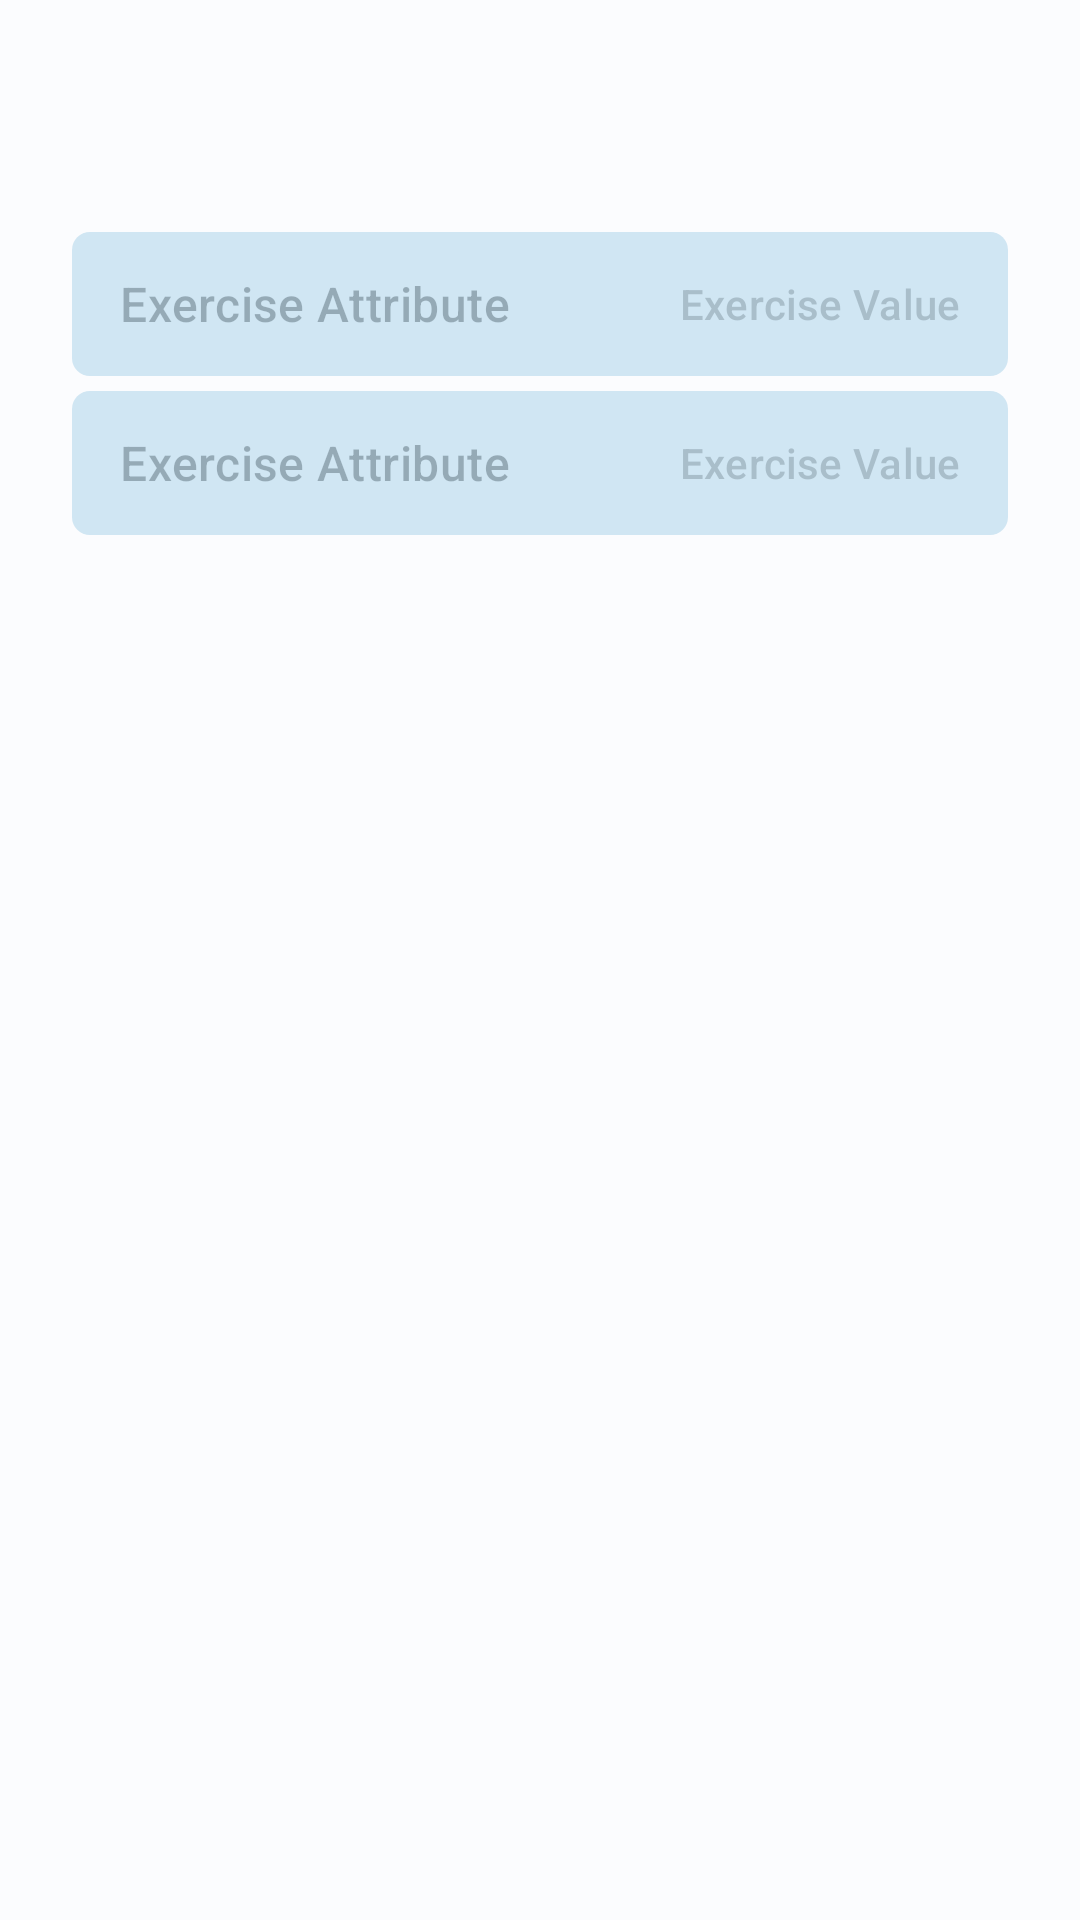

Here is an Android app screen rendered from its layout file. Give the layout XML and the strings, colors and styles it references.
<!-- AndroidManifest.xml: application theme Theme.FitnessLog -->
<!-- res/layout/fragment_default_exercise_info.xml -->
<?xml version="1.0" encoding="utf-8"?>
<androidx.core.widget.NestedScrollView xmlns:android="http://schemas.android.com/apk/res/android"
    xmlns:app="http://schemas.android.com/apk/res-auto"
    xmlns:tools="http://schemas.android.com/tools"
    android:fillViewport="true"
    android:layout_width="match_parent"
    android:layout_height="match_parent">


    <androidx.constraintlayout.widget.ConstraintLayout
        android:layout_width="match_parent"
        android:layout_height="match_parent">

        <TextView
            android:id="@+id/tvWorkoutNameTitle"
            style="@style/FragmentTitle"
            android:layout_width="wrap_content"
            android:layout_height="wrap_content"
            tools:text="Default Workout Name"
            app:layout_constraintStart_toStartOf="parent"
            app:layout_constraintEnd_toEndOf="parent"
            app:layout_constraintTop_toTopOf="parent" />

        <include
            android:id="@+id/infoMuscle"
            layout="@layout/info_component"
            android:layout_width="0dp"
            android:layout_height="48dp"
            android:layout_marginHorizontal="24dp"
            android:layout_marginTop="24dp"
            app:layout_constraintStart_toStartOf="parent"
            app:layout_constraintEnd_toEndOf="parent"
            app:layout_constraintTop_toBottomOf="@+id/tvWorkoutNameTitle" />

        <include
            android:id="@+id/infoResistance"
            layout="@layout/info_component"
            android:layout_width="0dp"
            android:layout_height="48dp"
            android:layout_marginHorizontal="24dp"
            android:layout_marginTop="5dp"
            app:layout_constraintStart_toStartOf="parent"
            app:layout_constraintEnd_toEndOf="parent"
            app:layout_constraintTop_toBottomOf="@+id/infoMuscle" />
    </androidx.constraintlayout.widget.ConstraintLayout>
</androidx.core.widget.NestedScrollView>
<!-- res/layout/info_component.xml (included above) -->
<LinearLayout xmlns:android="http://schemas.android.com/apk/res/android"
    xmlns:tools="http://schemas.android.com/tools"
    android:layout_width="match_parent"
    android:layout_height="48dp"
    android:paddingHorizontal="16dp"
    android:paddingVertical="10dp"
    android:orientation="horizontal"
    android:background="@drawable/action_info_button">

    <TextView
        android:id="@+id/tvExerciseAttribute"
        style="@style/ActionInfoTitle"
        android:layout_width="wrap_content"
        android:layout_height="wrap_content"
        android:layout_weight="1"
        android:alpha="0.3"
        tools:text="Exercise Attribute" />

    <TextView
        android:id="@+id/tvExerciseValue"
        style="@style/ActionInfoContent"
        android:layout_width="wrap_content"
        android:layout_height="wrap_content"
        android:alpha="0.3"
        android:layout_weight="1"
        tools:text="Exercise Value" />
</LinearLayout>
<!-- resources referenced by this layout -->
<resources>
  <!-- drawable action_info_button (drawable) -->
  <?xml version="1.0" encoding="utf-8"?>
  <shape xmlns:android="http://schemas.android.com/apk/res/android">
      <solid android:color="?attr/colorSecondaryContainer"/>
      <corners android:radius="6dp"/>
  </shape>
  <style name="ActionInfoContent">
          <item name="android:textAppearance">?attr/textAppearanceTitleSmall</item>
          <item name="android:textColor">?attr/colorSecondary</item>
          <item name="android:layout_gravity">center_vertical|end</item>
          <item name="android:gravity">center_vertical|end</item>
      </style>
  <style name="ActionInfoTitle">
          <item name="android:textAppearance">?attr/textAppearanceTitleMedium</item>
          <item name="android:textColor">?attr/colorOnSecondaryContainer</item>
          <item name="android:layout_gravity">center_vertical|start</item>
          <item name="android:gravity">center_vertical|start</item>
      </style>
  <style name="FragmentTitle">
          <item name="android:layout_marginTop">24dp</item>
          <item name="android:textAppearance">?attr/textAppearanceTitleLarge</item>
      </style>
  <color name="md_theme_light_primary">#006686</color>
  <color name="md_theme_light_onPrimary">#FFFFFF</color>
  <color name="md_theme_light_primaryContainer">#C0E8FF</color>
  <color name="md_theme_light_onPrimaryContainer">#001E2B</color>
  <color name="md_theme_light_secondary">#4D616C</color>
  <color name="md_theme_light_onSecondary">#FFFFFF</color>
  <color name="md_theme_light_secondaryContainer">#D0E6F3</color>
  <color name="md_theme_light_onSecondaryContainer">#091E27</color>
  <color name="md_theme_light_tertiary">#5E5A7D</color>
  <color name="md_theme_light_onTertiary">#FFFFFF</color>
  <color name="md_theme_light_tertiaryContainer">#E4DFFF</color>
  <color name="md_theme_light_onTertiaryContainer">#1B1736</color>
  <color name="md_theme_light_error">#BA1A1A</color>
  <color name="md_theme_light_errorContainer">#FFDAD6</color>
  <color name="md_theme_light_onError">#FFFFFF</color>
  <color name="md_theme_light_onErrorContainer">#410002</color>
  <color name="md_theme_light_background">#FBFCFE</color>
  <color name="md_theme_light_onBackground">#191C1E</color>
  <color name="md_theme_light_surface">#FBFCFE</color>
  <color name="md_theme_light_onSurface">#191C1E</color>
  <color name="md_theme_light_surfaceVariant">#DCE3E9</color>
  <color name="md_theme_light_onSurfaceVariant">#40484C</color>
  <color name="md_theme_light_outline">#71787D</color>
  <color name="md_theme_light_inverseOnSurface">#F0F1F3</color>
  <color name="md_theme_light_inverseSurface">#2E3133</color>
  <color name="md_theme_light_inversePrimary">#70D2FF</color>
  <style name="ModalBottomSheetDialog" parent="ThemeOverlay.Material3.BottomSheetDialog">
          <item name="bottomSheetStyle">@style/ModalBottomSheet</item>
      </style>
  <style name="ModalBottomSheet" parent="Widget.Material3.BottomSheet.Modal">
          
      </style>
</resources>
